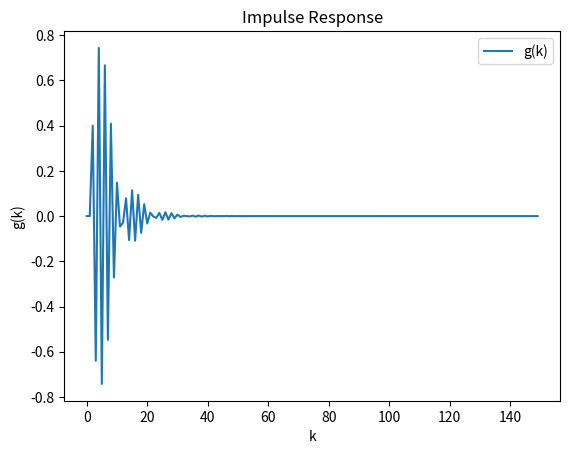

Here is the Python script that generated this plot:
# the system to be identification is:
# y(k)+a1y(k-1)+a2y(k-2)=b1u(k-1)+b2u(k-2)
# where a1=1.6, a2=0.7, b1=1.0, b2=0.4
import numpy as np
import matplotlib.pyplot as plt

m_seq_order = 4
m_seq_np = 2**m_seq_order - 1
N = 10 * m_seq_np

# generate M sequence
def generate_m_sequence(order, N):
    # Initialize the shift register with a non-zero state (e.g., [1, 0, 0, 0])
    register = [1] + [0] * (order - 1)
    sequence = []

    # Feedback polynomial: x^4 + x + 1
    feedback_taps = [0, 3]  # The taps correspond to x^4 and x

    # Generate the sequence of length N
    for _ in range(N):
        # Output the current state
        sequence.append(register[0])

        # Compute feedback value based on taps
        feedback = sum(register[tap] for tap in feedback_taps) % 2

        # Shift the register and insert feedback value
        register = [feedback] + register[:-1]

    return sequence
m_seq = generate_m_sequence(m_seq_order, N)

# generate impulse response g(k)
# 输入脉冲信号 u(k)
u = np.zeros(N)
u[0] = 1  # 单位脉冲输入

# 初始化输出 y(k)，即脉冲响应 g(k)
g = np.zeros(N)

# 递推计算脉冲响应
for k in range(2, N):  # 从k=2开始，因为涉及y(k-1)和y(k-2)
    g[k] = -1.6 * g[k-1] - 0.7 * g[k-2] + 1.0 * u[k-1] + 0.4 * u[k-2]

# 画图
plt.figure()
plt.plot(g, label='g(k)')
plt.xlabel('k')
plt.ylabel('g(k)')
plt.title('Impulse Response')
plt.legend()
plt.show()

